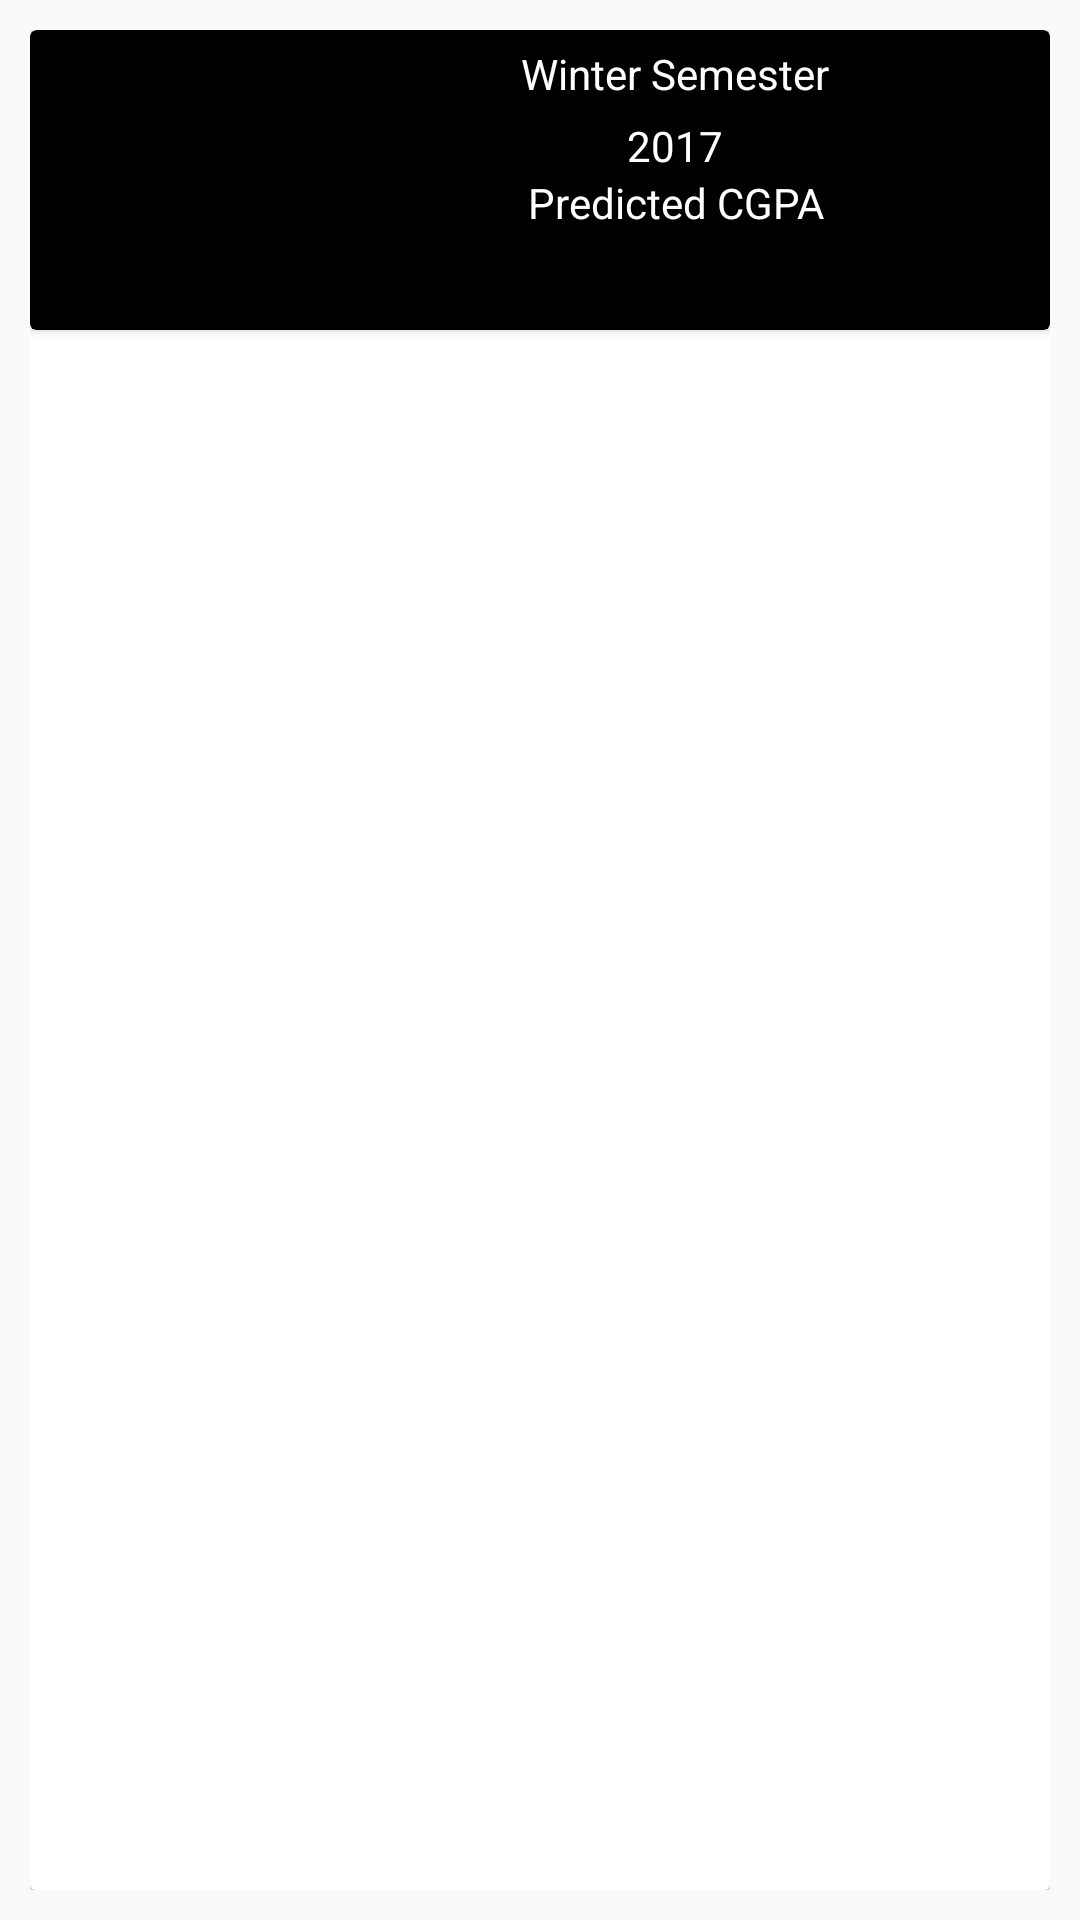

This screen was rendered from an Android layout file. Write that file and the resources it references.
<!-- AndroidManifest.xml: application theme AppTheme -->
<!-- res/layout/activity_cgpacal.xml -->
<?xml version="1.0" encoding="utf-8"?>
<LinearLayout
    xmlns:android="http://schemas.android.com/apk/res/android"
    xmlns:tools="http://schemas.android.com/tools"
    android:layout_width="match_parent"
    android:layout_height="match_parent"
    android:orientation="vertical"
    android:padding="10dp"
    tools:context="com.example.user.vit.activities.CGPACal">

    <android.support.v7.widget.CardView
        android:layout_width="match_parent"
        android:layout_height="match_parent">

        <android.support.v7.widget.CardView
            android:layout_width="match_parent"
            android:layout_height="100dp"
            android:backgroundTint="@color/black">

            <LinearLayout
                android:layout_width="250dp"
                android:layout_height="wrap_content"
                android:layout_gravity="end"
                android:orientation="vertical">

                <TextView
                    android:layout_width="match_parent"
                    android:layout_height="wrap_content"
                    android:padding="5dp"
                    android:text="Winter Semester"
                    android:textAlignment="center"
                    android:textColor="#ffff"/>

                <TextView
                    android:layout_width="match_parent"
                    android:layout_height="wrap_content"
                    android:text="2017"
                    android:textAlignment="center"
                    android:textColor="#ffff"/>

                <TextView
                    android:layout_width="match_parent"
                    android:layout_height="wrap_content"
                    android:text="Predicted CGPA"
                    android:textAlignment="center"
                    android:textColor="#ffff"/>

            </LinearLayout>
        </android.support.v7.widget.CardView>

        <android.support.v7.widget.RecyclerView
            android:layout_width="wrap_content"
            android:layout_height="309dp"
            android:layout_gravity="center">

        </android.support.v7.widget.RecyclerView>
    </android.support.v7.widget.CardView>


</LinearLayout>
<!-- resources referenced by this layout -->
<resources>
  <color name="black">#000000</color>
  <style name="AppTheme" parent="AppTheme.Base" />
  <style name="AppTheme.Base" parent="Theme.AppCompat.Light.NoActionBar">
          
          <item name="colorPrimary">@color/colorPrimary</item>
          <item name="colorPrimaryDark">@color/colorPrimaryDark</item>
          <item name="colorAccent">@color/colorAccent</item>
      </style>
  <color name="colorPrimary">#3F51B5</color>
  <color name="colorPrimaryDark">#303F9F</color>
  <color name="colorAccent">#FF4081</color>
</resources>
